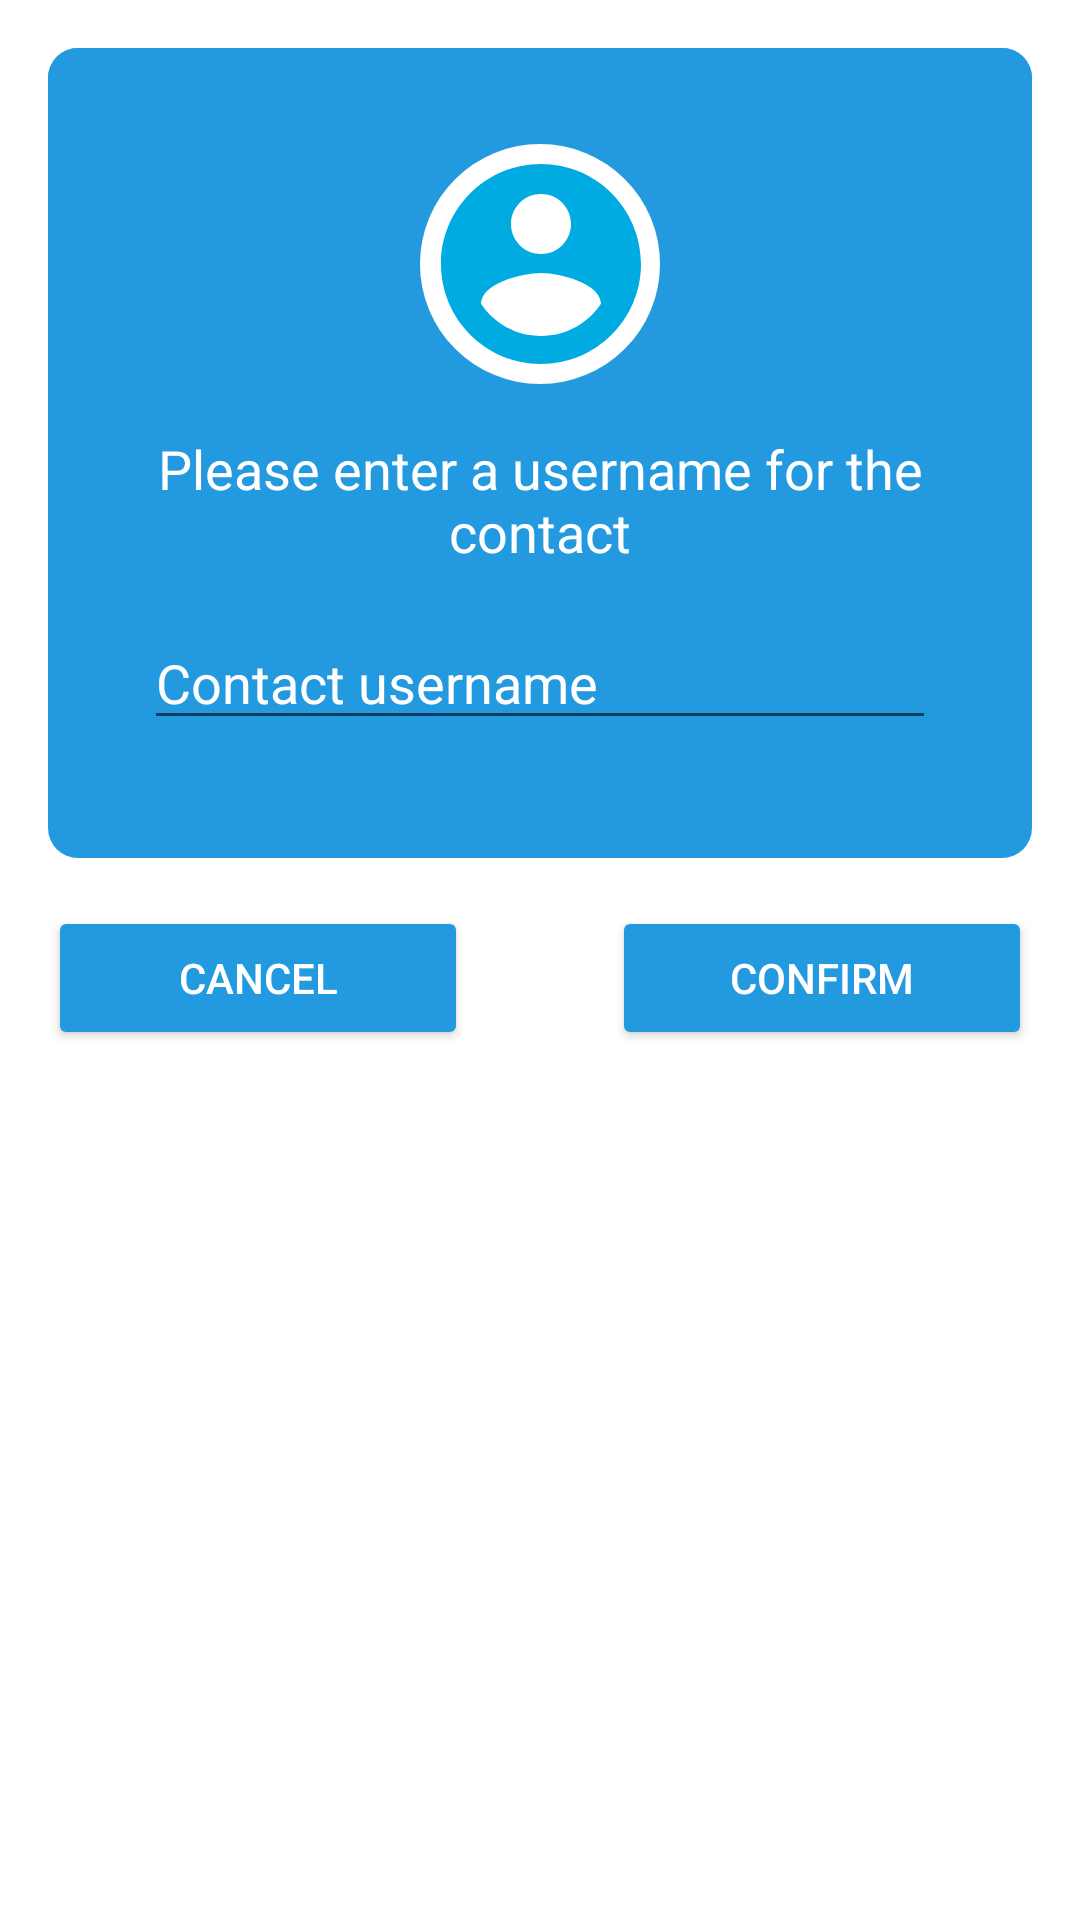

Layout XML and referenced resources for this Android screen:
<!-- AndroidManifest.xml: application theme Theme.Howzit -->
<!-- res/layout/dialog_contactname.xml -->
<?xml version="1.0" encoding="utf-8"?>
<androidx.constraintlayout.widget.ConstraintLayout
    xmlns:android="http://schemas.android.com/apk/res/android"
    xmlns:app="http://schemas.android.com/apk/res-auto"
    xmlns:tools="http://schemas.android.com/tools"
    android:layout_width="match_parent"
    android:layout_height="wrap_content"
    android:background="#00000000">

    <TextView
        android:id="@+id/backgroundBox1"
        android:layout_width="0dp"
        android:layout_height="270dp"
        android:layout_marginStart="16dp"
        android:layout_marginTop="16dp"
        android:layout_marginEnd="16dp"
        android:background="@drawable/box1"
        app:layout_constraintEnd_toEndOf="parent"
        app:layout_constraintStart_toStartOf="parent"
        app:layout_constraintTop_toTopOf="parent" />

    <TextView
        android:id="@+id/backgroundBox2"
        android:layout_width="0dp"
        android:layout_height="75dp"
        android:layout_marginStart="16dp"
        android:layout_marginTop="16dp"
        android:layout_marginEnd="16dp"
        android:background="@drawable/box2"
        app:layout_constraintEnd_toEndOf="parent"
        app:layout_constraintStart_toStartOf="parent"
        app:layout_constraintTop_toTopOf="parent" />

    <TextView
        android:id="@+id/avatarBorder"
        android:layout_width="80dp"
        android:layout_height="80dp"
        android:background="@drawable/circle"
        app:layout_constraintEnd_toEndOf="@+id/backgroundBox1"
        app:layout_constraintStart_toStartOf="@+id/backgroundBox1"
        app:layout_constraintTop_toTopOf="@+id/avatar" />

    <TextView
        android:id="@+id/avatar"
        android:layout_width="80dp"
        android:layout_height="80dp"
        android:layout_marginTop="32dp"
        android:background="@drawable/ic_account_24"
        app:layout_constraintEnd_toEndOf="@+id/backgroundBox1"
        app:layout_constraintHorizontal_bias="0.501"
        app:layout_constraintStart_toStartOf="@+id/backgroundBox1"
        app:layout_constraintTop_toTopOf="@+id/backgroundBox1" />

    <EditText
        android:id="@+id/editTextContactUsername"
        android:layout_width="0dp"
        android:layout_height="wrap_content"
        android:layout_marginStart="32dp"
        android:layout_marginTop="16dp"
        android:layout_marginEnd="32dp"
        android:ems="10"
        android:hint="Contact username"
        android:textColorHighlight="@color/white"
        android:textColorHint="@color/white"
        android:textColor="#FFFFFF"
        android:inputType="textPersonName"
        app:layout_constraintEnd_toEndOf="@+id/backgroundBox1"
        app:layout_constraintStart_toStartOf="@+id/backgroundBox1"
        app:layout_constraintTop_toBottomOf="@+id/textViewDialog" />

    <TextView
        android:id="@+id/textViewDialog"
        android:layout_width="0dp"
        android:layout_height="wrap_content"
        android:layout_marginTop="16dp"
        android:text="Please enter a username for the contact"
        android:textAlignment="center"
        android:textSize="18sp"
        android:textColor="@color/white"
        app:layout_constraintEnd_toEndOf="@+id/editTextContactUsername"
        app:layout_constraintStart_toStartOf="@+id/editTextContactUsername"
        app:layout_constraintTop_toBottomOf="@+id/avatarBorder" />

    <Button
        android:id="@+id/buttonCancelDialog"
        android:layout_width="140dp"
        android:layout_height="wrap_content"
        android:layout_marginTop="16dp"
        android:backgroundTint="@color/midBlue"
        android:text="Cancel"
        android:textColor="@color/white"
        app:layout_constraintStart_toStartOf="@+id/backgroundBox1"
        app:layout_constraintTop_toBottomOf="@+id/backgroundBox1" />

    <Button
        android:id="@+id/buttonConfirmDialog"
        android:layout_width="140dp"
        android:layout_height="wrap_content"
        android:backgroundTint="@color/midBlue"
        android:text="Confirm"
        android:textColor="@color/white"
        app:layout_constraintBaseline_toBaselineOf="@+id/buttonCancelDialog"
        app:layout_constraintEnd_toEndOf="@+id/backgroundBox1" />

</androidx.constraintlayout.widget.ConstraintLayout>
<!-- resources referenced by this layout -->
<resources>
  <color name="midBlue">#239ADF</color>
  <color name="white">#FFFFFFFF</color>
  <!-- drawable box1 (drawable) -->
  <?xml version="1.0" encoding="utf-8"?>
  <selector xmlns:android="http://schemas.android.com/apk/res/android">
      <item>
          <shape android:shape="rectangle">
              <solid android:color="@color/midBlue"/>
              <corners android:radius="10dp"/>
          </shape>
      </item>
  </selector>
  <!-- drawable box2 (drawable) -->
  <?xml version="1.0" encoding="utf-8"?>
  <selector xmlns:android="http://schemas.android.com/apk/res/android">
      <item>
          <shape android:shape="rectangle">
              <solid android:color="@color/midBlue"/>
              <corners android:topLeftRadius="10dp" android:topRightRadius="10dp"/>
          </shape>
      </item>
  </selector>
  <!-- drawable circle (drawable) -->
  <?xml version="1.0" encoding="utf-8"?>
  <selector xmlns:android="http://schemas.android.com/apk/res/android">
      <item>
          <shape android:shape="oval">
              <solid android:color="@color/white"/>
              <corners android:radius="10dp"/>
          </shape>
  
      </item>
  </selector>
  <!-- drawable ic_account_24 (drawable) -->
  <vector android:height="24dp" android:tint="@color/babyBlue"
      android:viewportHeight="24" android:viewportWidth="24"
      android:width="24dp" xmlns:android="http://schemas.android.com/apk/res/android">
      <path android:fillColor="@color/darkBlue" android:pathData="M12,2C6.48,2 2,6.48 2,12s4.48,10 10,10 10,-4.48 10,-10S17.52,2 12,2zM12,5c1.66,0 3,1.34 3,3s-1.34,3 -3,3 -3,-1.34 -3,-3 1.34,-3 3,-3zM12,19.2c-2.5,0 -4.71,-1.28 -6,-3.22 0.03,-1.99 4,-3.08 6,-3.08 1.99,0 5.97,1.09 6,3.08 -1.29,1.94 -3.5,3.22 -6,3.22z"/>
  </vector>
  <style name="Theme.Howzit" parent="Theme.MaterialComponents.DayNight.DarkActionBar">
          
          <item name="colorPrimary">@color/midBlue</item>
          <item name="colorPrimaryVariant">@color/midBlue</item>
          <item name="colorOnPrimary">@color/white</item>
          
          <item name="colorSecondary">@color/darkBlue</item>
          <item name="colorSecondaryVariant">@color/teal_700</item>
          <item name="colorOnSecondary">@color/black</item>
          
          <item name="android:statusBarColor" tools:targetApi="l">?attr/colorPrimaryVariant</item>
          <item name="android:spinnerItemStyle">@style/spinnerItemStyle</item>
          <item name="android:spinnerDropDownItemStyle">@style/spinnerDropDownItemStyle</item>
          
          <item name="android:navigationBarColor">@color/midBlue</item>
          <item name="android:statusBarColor">@color/darkBlue</item>
          <item name="android:actionBarTheme">@color/midBlue</item>
  
      </style>
  <color name="babyBlue">#00ABE1</color>
  <color name="darkBlue">#161F6D</color>
  <color name="teal_700">#FF018786</color>
  <color name="black">#FF000000</color>
  <style name="spinnerItemStyle">
          <item name="android:textColor">@color/grey_howzit_03</item>
          <item name="android:gravity">center</item>
          <item name="android:textAlignment">center</item>
          <item name="android:textSize">18sp</item>
      </style>
  <style name="spinnerDropDownItemStyle">
          <item name="android:textColor">@color/grey_howzit_03</item>
          <item name="android:gravity">center</item>
          <item name="android:textAlignment">center</item>
          <item name="android:textSize">18sp</item>
      </style>
  <color name="grey_howzit_03">#455357</color>
  
      //new color theme Borko
</resources>
